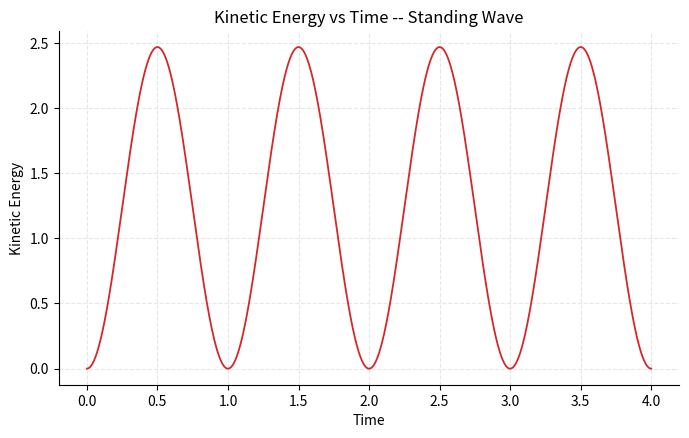
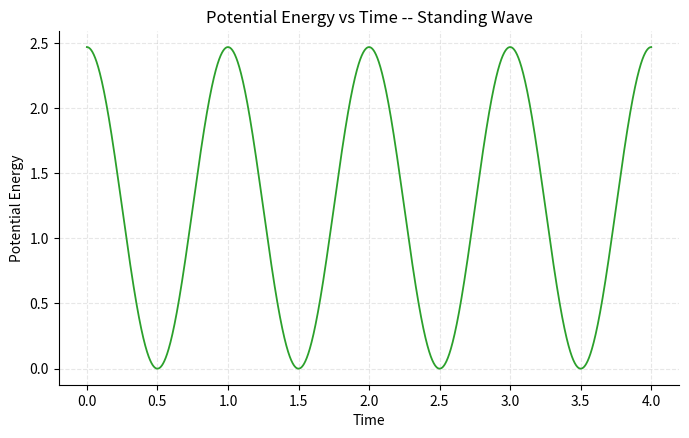
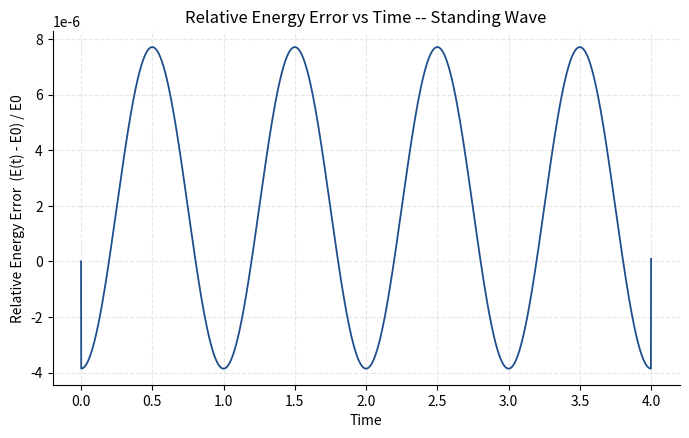
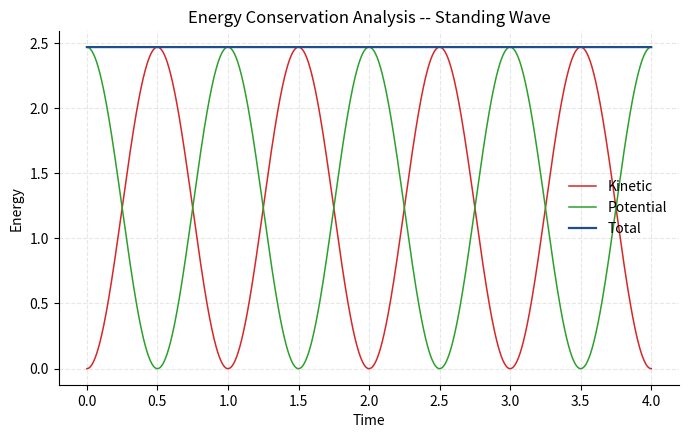
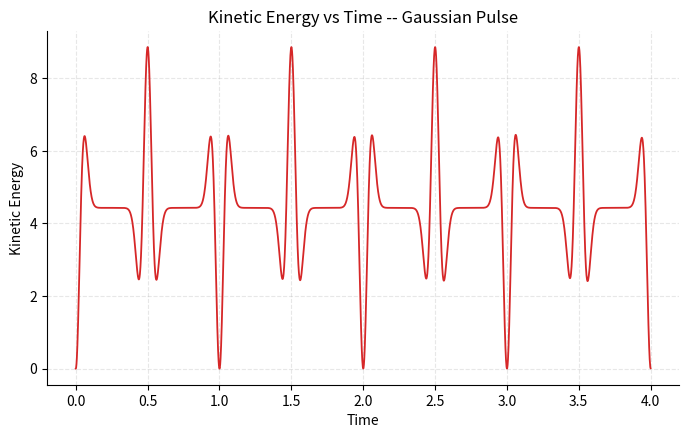
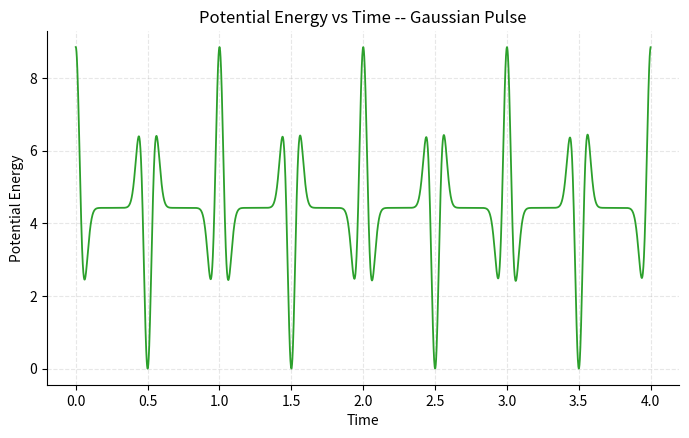
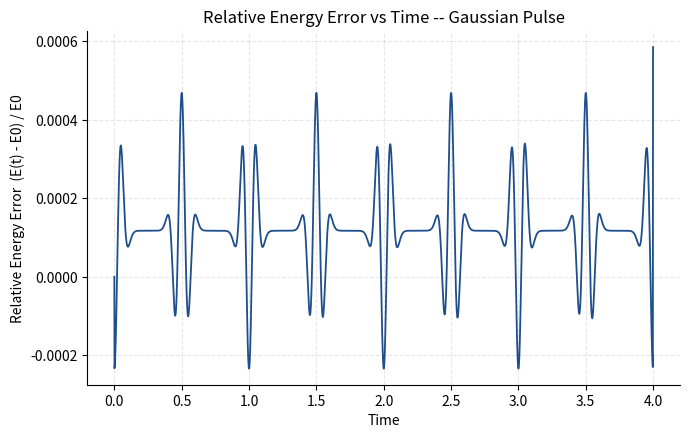
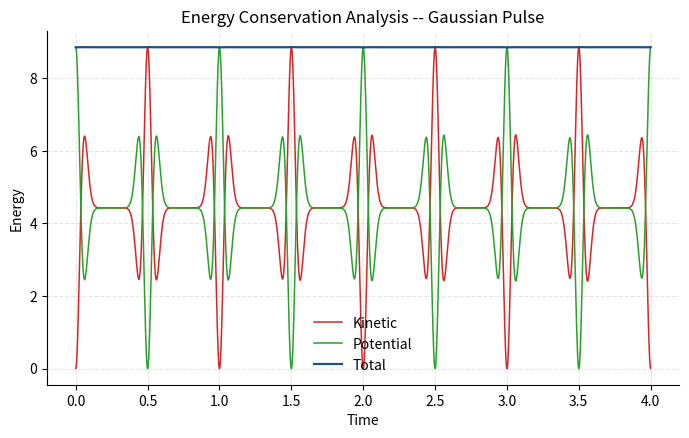

The script that saved these images, in order:
"""
Energy conservation analysis for the 1D wave equation FDM solver.

Recreates the explicit central-difference (leapfrog) scheme used by
the classical solver -- without modifying it -- and tracks kinetic,
potential, and total energy over time to verify energy conservation.
"""

# Imports
import numpy as np
import matplotlib.pyplot as plt

_trapz = getattr(np, "trapezoid", None) or np.trapz

# Parameters
L = 1.0  # domain length, must match the FDM solver
C = 1.0  # wave speed
NX = 401  # spatial grid points, including both boundaries
CFL = 0.5  # Courant number c*dt/dx, must satisfy CFL <= 1
T_FINAL = 4.0  # total simulation time (two periods of the fundamental mode)


# Initial conditions
def standing_wave_ic(x: np.ndarray, length: float) -> np.ndarray:
    """Fundamental normal mode, sin(pi*x/L)."""
    return np.sin(np.pi * x / length)


def gaussian_pulse_ic(x: np.ndarray, *_unused) -> np.ndarray:
    """Narrow Gaussian pulse centered at x = 0.5."""
    return np.exp(-200.0 * (x - 0.5) ** 2)


# Solver (explicit central-difference / leapfrog, Dirichlet BC)
def solve_wave_equation(
    u0: np.ndarray, v0: np.ndarray, dx: float, dt: float, n_steps: int, c: float
) -> np.ndarray:
    """Integrate u_tt = c^2 u_xx with fixed boundaries; returns U[time, space]."""
    nx = u0.size
    u = np.zeros((n_steps + 1, nx))
    u[0] = u0

    r2 = (c * dt / dx) ** 2
    u[1, 1:-1] = (
        u[0, 1:-1] + dt * v0[1:-1] + 0.5 * r2 * (u[0, 2:] - 2 * u[0, 1:-1] + u[0, :-2])
    )

    for n in range(1, n_steps):
        u[n + 1, 1:-1] = (
            2 * u[n, 1:-1] - u[n - 1, 1:-1] + r2 * (u[n, 2:] - 2 * u[n, 1:-1] + u[n, :-2])
        )

    return u  # boundaries stay 0 by construction


# Energy analysis
def time_derivative(u: np.ndarray, dt: float) -> np.ndarray:
    """u_t(i,n) = (u(i,n+1) - u(i,n-1)) / (2*dt), one-sided at the ends."""
    u_t = np.empty_like(u)
    u_t[1:-1, :] = (u[2:, :] - u[:-2, :]) / (2 * dt)
    u_t[0, :] = (u[1, :] - u[0, :]) / dt
    u_t[-1, :] = (u[-1, :] - u[-2, :]) / dt
    return u_t


def space_derivative(u: np.ndarray, dx: float) -> np.ndarray:
    """u_x(i,n) = (u(i+1,n) - u(i-1,n)) / (2*dx), one-sided at the ends."""
    u_x = np.empty_like(u)
    u_x[:, 1:-1] = (u[:, 2:] - u[:, :-2]) / (2 * dx)
    u_x[:, 0] = (u[:, 1] - u[:, 0]) / dx
    u_x[:, -1] = (u[:, -1] - u[:, -2]) / dx
    return u_x


def compute_energies(
    u: np.ndarray, x: np.ndarray, dt: float, c: float
) -> tuple[np.ndarray, np.ndarray, np.ndarray]:
    """Kinetic, potential, and total energy at every time step."""
    dx = x[1] - x[0]
    u_t = time_derivative(u, dt)  # centered time derivative
    u_x = space_derivative(u, dx)  # centered spatial derivative

    kinetic = 0.5 * _trapz(u_t**2, x, axis=1)
    potential = 0.5 * c**2 * _trapz(u_x**2, x, axis=1)
    total = kinetic + potential
    return kinetic, potential, total


def energy_statistics(total: np.ndarray) -> dict:
    """Summary statistics used to assess energy conservation."""
    variation = 100 * (total.max() - total.min()) / total[0]
    return {
        "initial": total[0],
        "final": total[-1],
        "max": total.max(),
        "min": total.min(),
        "variation_pct": variation,
    }


def relative_energy_error(total: np.ndarray) -> np.ndarray:
    """Relative deviation of total energy from its initial value."""
    return (total - total[0]) / total[0]


# Plotting
def _style_axes(ax: plt.Axes, ylabel: str, title: str) -> None:
    """Apply shared axis formatting."""
    ax.set_xlabel("Time")
    ax.set_ylabel(ylabel)
    ax.set_title(title)
    ax.grid(True, alpha=0.3, linestyle="--")
    ax.spines["top"].set_visible(False)
    ax.spines["right"].set_visible(False)


def plot_energy_component(
    t: np.ndarray, values: np.ndarray, ylabel: str, color: str, title: str
) -> None:
    """Single-quantity vs-time plot, displayed on screen."""
    fig, ax = plt.subplots(figsize=(7, 4.5), dpi=150)
    ax.plot(t, values, color=color, linewidth=1.3)
    _style_axes(ax, ylabel, title)
    fig.tight_layout()
    plt.show()


def plot_combined_energy(
    t: np.ndarray,
    kinetic: np.ndarray,
    potential: np.ndarray,
    total: np.ndarray,
    title: str,
) -> None:
    """Kinetic, potential, and total energy on one figure, displayed on screen."""
    fig, ax = plt.subplots(figsize=(7, 4.5), dpi=150)
    ax.plot(t, kinetic, label="Kinetic", color="#d62728", linewidth=1.1)
    ax.plot(t, potential, label="Potential", color="#2ca02c", linewidth=1.1)
    ax.plot(t, total, label="Total", color="#1f4e8c", linewidth=1.6)
    _style_axes(ax, "Energy", title)
    ax.legend(frameon=False)
    fig.tight_layout()
    plt.show()


# Reporting
def conclusion_message(variation_pct: float) -> str:
    """Adaptive conclusion sentence based on the measured energy variation."""
    if variation_pct < 0.1:
        quality = "excellent"
    elif variation_pct < 1.0:
        quality = "good"
    else:
        quality = "poor"
    return (
        f"Total energy variation remained at {variation_pct:.4f}%, "
        f"indicating {quality} numerical energy conservation."
    )


def print_energy_report(name: str, stats: dict) -> None:
    """Print initial/final/extremal energy, percentage variation, and conclusion."""
    print(f"--- {name}: Energy Conservation Report ---")
    print(f"Initial Total Energy : {stats['initial']:.6f}")
    print(f"Final Total Energy   : {stats['final']:.6f}")
    print(f"Maximum Total Energy : {stats['max']:.6f}")
    print(f"Minimum Total Energy : {stats['min']:.6f}")
    print(f"Energy Variation     : {stats['variation_pct']:.4f}%")
    print("Conclusion:")
    print(f"  {conclusion_message(stats['variation_pct'])}\n")


def print_interpretation(name: str, stats: dict) -> None:
    """Print a short research-style interpretation of the result."""
    quality = "nearly constant" if stats["variation_pct"] < 1.0 else "bounded but oscillating"
    print(
        f"For the {name} case, the total energy remains {quality} "
        "throughout the simulation while kinetic and potential energies "
        "periodically exchange, confirming that the finite-difference "
        "solver preserves the physical energy of the 1D wave equation.\n"
    )


# Main
def analyze(name: str, ic_func) -> None:
    """Run the solver and energy analysis pipeline for one initial condition."""
    dx = L / (NX - 1)
    dt = CFL * dx / C
    n_steps = int(round(T_FINAL / dt))

    x = np.linspace(0.0, L, NX)
    t = np.arange(n_steps + 1) * dt
    u0 = ic_func(x, L)
    v0 = np.zeros_like(u0)  # both initial conditions start from rest

    u = solve_wave_equation(u0, v0, dx, dt, n_steps, C)
    kinetic, potential, total = compute_energies(u, x, dt, C)
    stats = energy_statistics(total)
    rel_error = relative_energy_error(total)

    print_energy_report(name, stats)
    print_interpretation(name, stats)

    plot_energy_component(
        t, kinetic, "Kinetic Energy", "#d62728", f"Kinetic Energy vs Time -- {name}"
    )
    plot_energy_component(
        t, potential, "Potential Energy", "#2ca02c", f"Potential Energy vs Time -- {name}"
    )
    plot_energy_component(
        t,
        rel_error,
        "Relative Energy Error  (E(t) - E0) / E0",
        "#1f4e8c",
        f"Relative Energy Error vs Time -- {name}",
    )
    plot_combined_energy(
        t, kinetic, potential, total, f"Energy Conservation Analysis -- {name}"
    )


def main() -> None:
    """Run the energy conservation analysis for both project initial conditions."""
    analyze("Standing Wave", standing_wave_ic)
    analyze("Gaussian Pulse", gaussian_pulse_ic)


if __name__ == "__main__":
    main()
